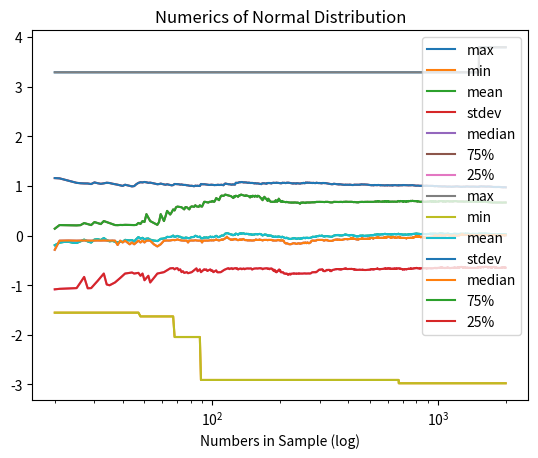

Python code for this plot:
#example of a script that calculate various statistical properties of a Gaussian sample

import numpy as np
import matplotlib.pyplot as plt

#create a sample of 20 numbers with a random normal distribution
snum = 20
x = np.random.normal(0,1,snum)

print('The maximum value in this sample is ' + str(np.max(x)))
print('The minimum value in this sample is ' + str(np.min(x)))
print('The average value of this sample is ' + str(np.mean(x)))
print('The standard deviation of this sample is ' + str(np.std(x)))
print('The median value of this sample is '  + str(np.median(x)))
print('The 75% percentile of this sample is ' + str(np.quantile(x,0.75)))
print('The 25% percentile of this sample is ' + str(np.quantile(x,0.25)))

#That's interesting but how do these quantities vary with sample size?

snum2 = 2000
x = np.random.normal(0,1,snum2)

smax = np.zeros(snum2-snum)
smin = np.zeros(snum2-snum)
smean = np.zeros(snum2-snum)
sdev = np.zeros(snum2-snum)
smed = np.zeros(snum2-snum)
s75p = np.zeros(snum2-snum)
s25p = np.zeros(snum2-snum)
for lp in np.arange(snum2-snum):
  dex = lp+snum
  smax[lp] = np.max(x[:dex])
  smin[lp] = np.min(x[:dex])
  smean[lp] = np.mean(x[:dex])
  sdev[lp] = np.std(x[:dex])
  smed[lp] = np.median(x[:dex])
  s75p[lp] = np.quantile(x[:dex],0.75)
  s25p[lp] = np.quantile(x[:dex],0.25)

s = np.arange(snum,snum2)

#Demonstrates use of a legend
plt.plot(s,smax,label='max')
plt.plot(s,smin,label='min')
plt.plot(s,smean,label='mean')
plt.plot(s,sdev,label='stdev')
plt.plot(s,smed,label='median')
plt.plot(s,s75p,label='75%')
plt.plot(s,s25p,label='25%')
plt.legend(loc="upper right")
plt.xlabel('Numbers in Sample')
plt.title('Numerics of Normal Distribution')
plt.savefig('day1_stat_1.png', bbox_inches='tight')
plt.show()

#Demonstate use of a log x-scale
plt.semilogx(s,smax,label='max')
plt.semilogx(s,smin,label='min')
plt.semilogx(s,smean,label='mean')
plt.semilogx(s,sdev,label='stdev')
plt.semilogx(s,smed,label='median')
plt.semilogx(s,s75p,label='75%')
plt.semilogx(s,s25p,label='25%')
plt.legend(loc="upper right")
plt.xlabel('Numbers in Sample (log)')
plt.title('Numerics of Normal Distribution')
plt.savefig('day1_stat_2.png', bbox_inches='tight')
plt.show()
